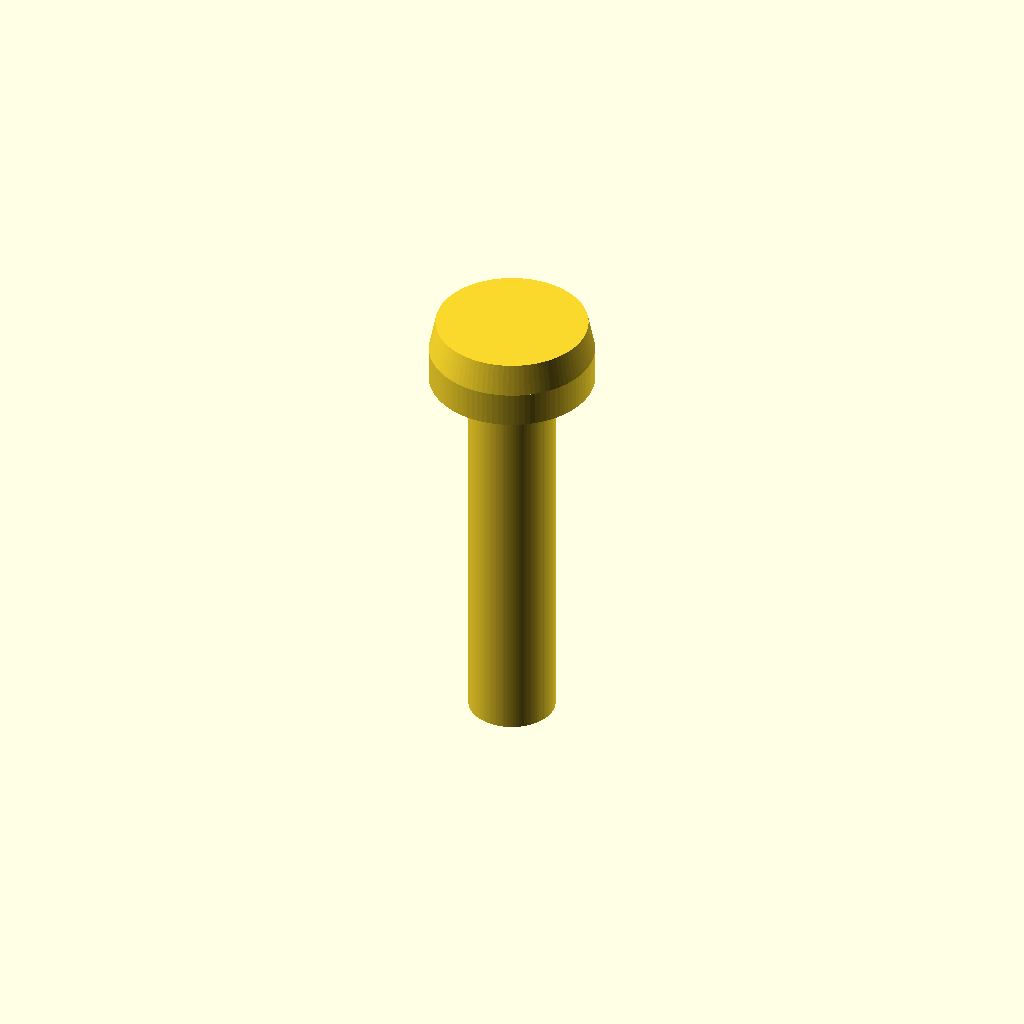
Cell 1 — every parameter at its default value.
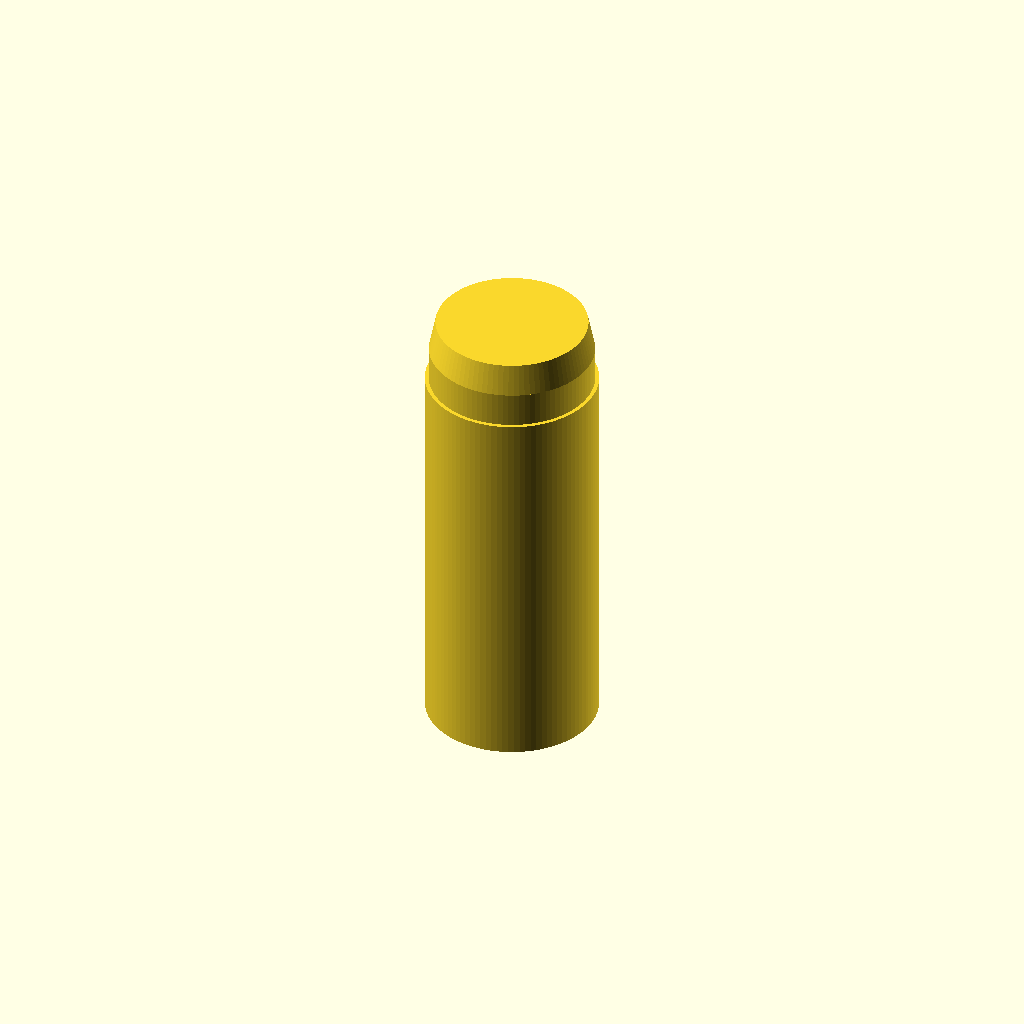
Cell 2 — d_shaft set to 4.4, the other parameters unchanged.
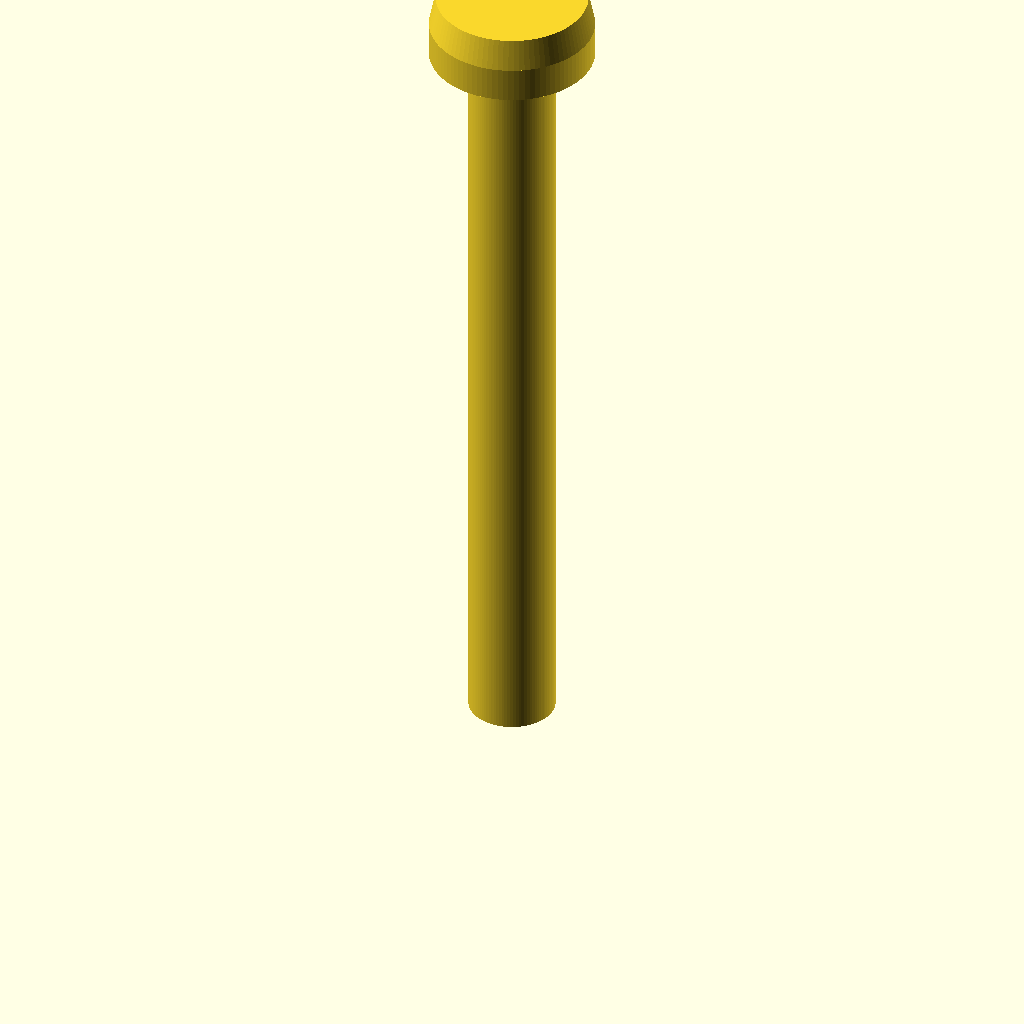
Cell 3: the same model with len = 20.
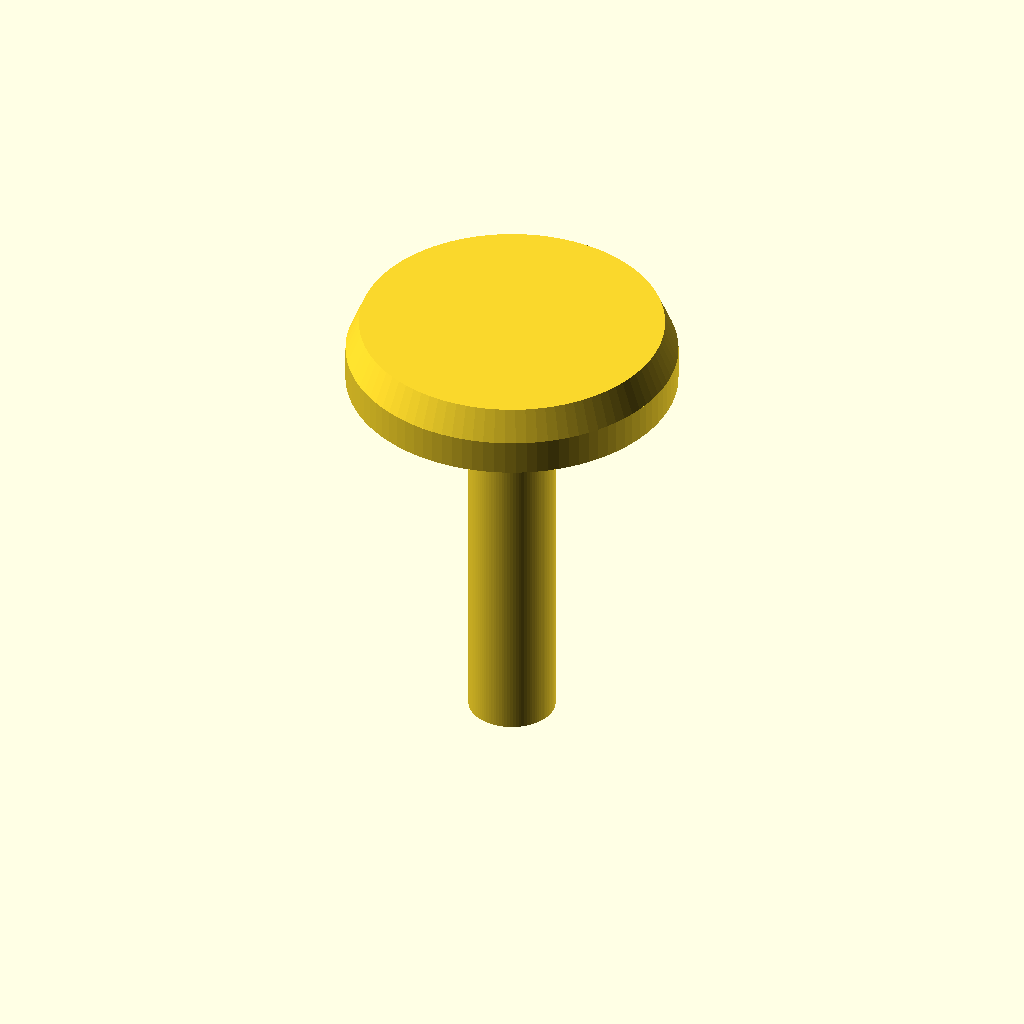
Cell 4: the same model with d_head = 8.4.
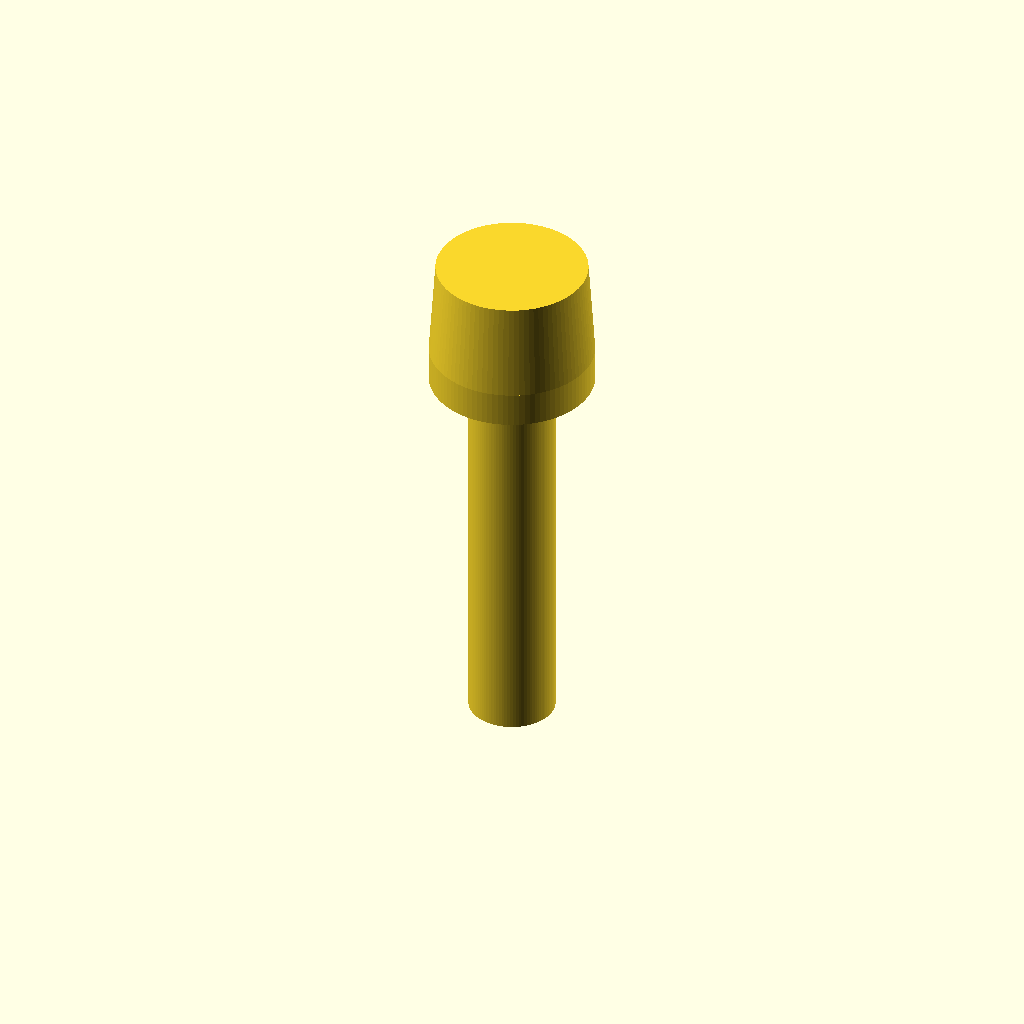
Cell 5: h_head = 3.4 (everything else at default).
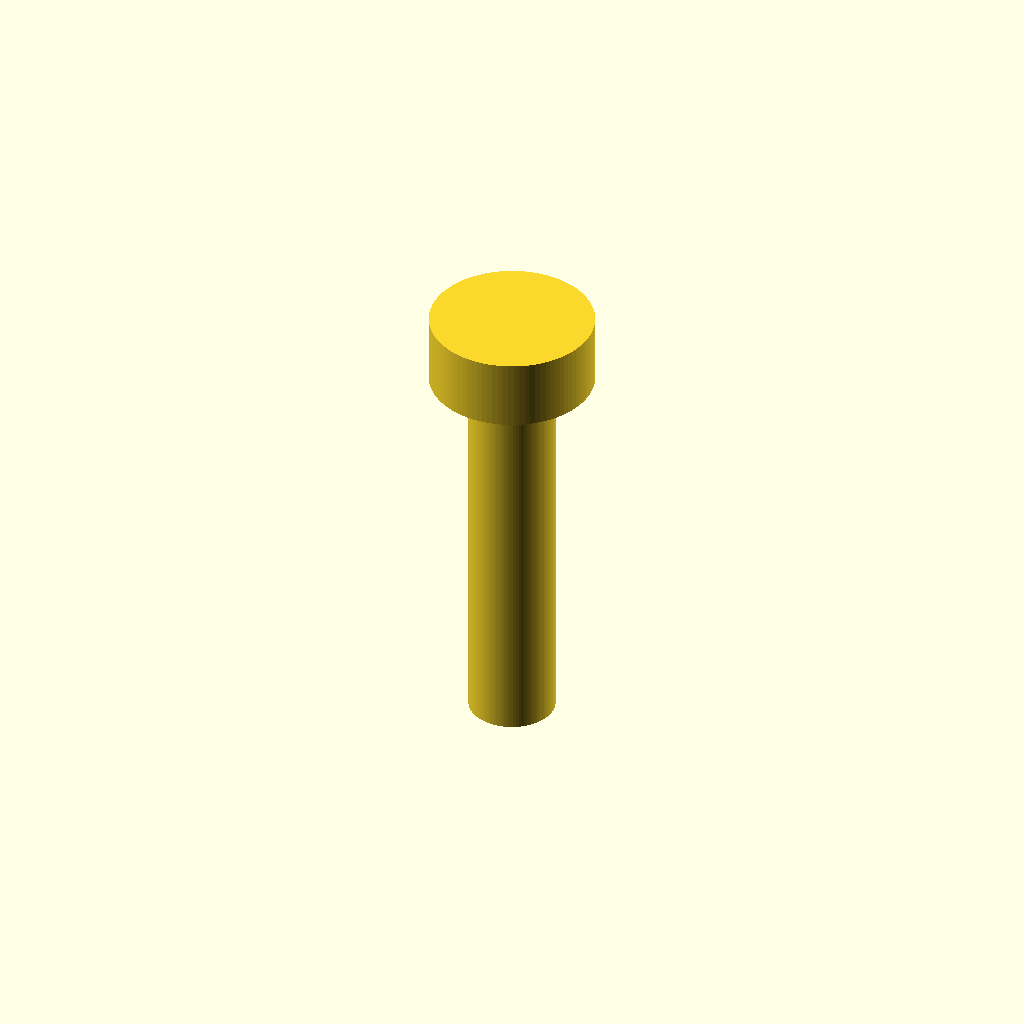
Cell 6: h_cyl = 1.8 (everything else at default).
One fixed orthographic camera (rotation 55°, 0°, 25°; colour scheme Cornfield) for every cell.
The OpenSCAD source (additional_study/matched_effort/results/direct_matched_calls/scad/screw__No2_screw.scad):
$fn = 96;

d_shaft = 2.2;
len = 10;

d_head = 4.2;
h_head = 1.7;

// Simple pan head profile parameters
h_cyl = 0.9;                 // cylindrical portion of head
h_dome = h_head - h_cyl;      // domed portion
d_top = d_head * 0.92;        // slightly smaller top diameter for dome

module pan_head_screw(d_shaft=2.2, len=10, d_head=4.2, h_head=1.7) {
    union() {
        // Shaft
        cylinder(d=d_shaft, h=len);

        // Head (pan)
        translate([0,0,len]) {
            union() {
                // Cylindrical skirt
                cylinder(d=d_head, h=h_cyl);

                // Domed top (frustum)
                translate([0,0,h_cyl])
                    cylinder(d1=d_head, d2=d_top, h=h_dome);
            }
        }
    }
}

pan_head_screw(d_shaft, len, d_head, h_head);
Customizer parameters (derived from the source; name, type, default, range or options):
d_shaft: number, default 2.2
len: number, default 10
d_head: number, default 4.2
h_head: number, default 1.7
h_cyl: number, default 0.9
